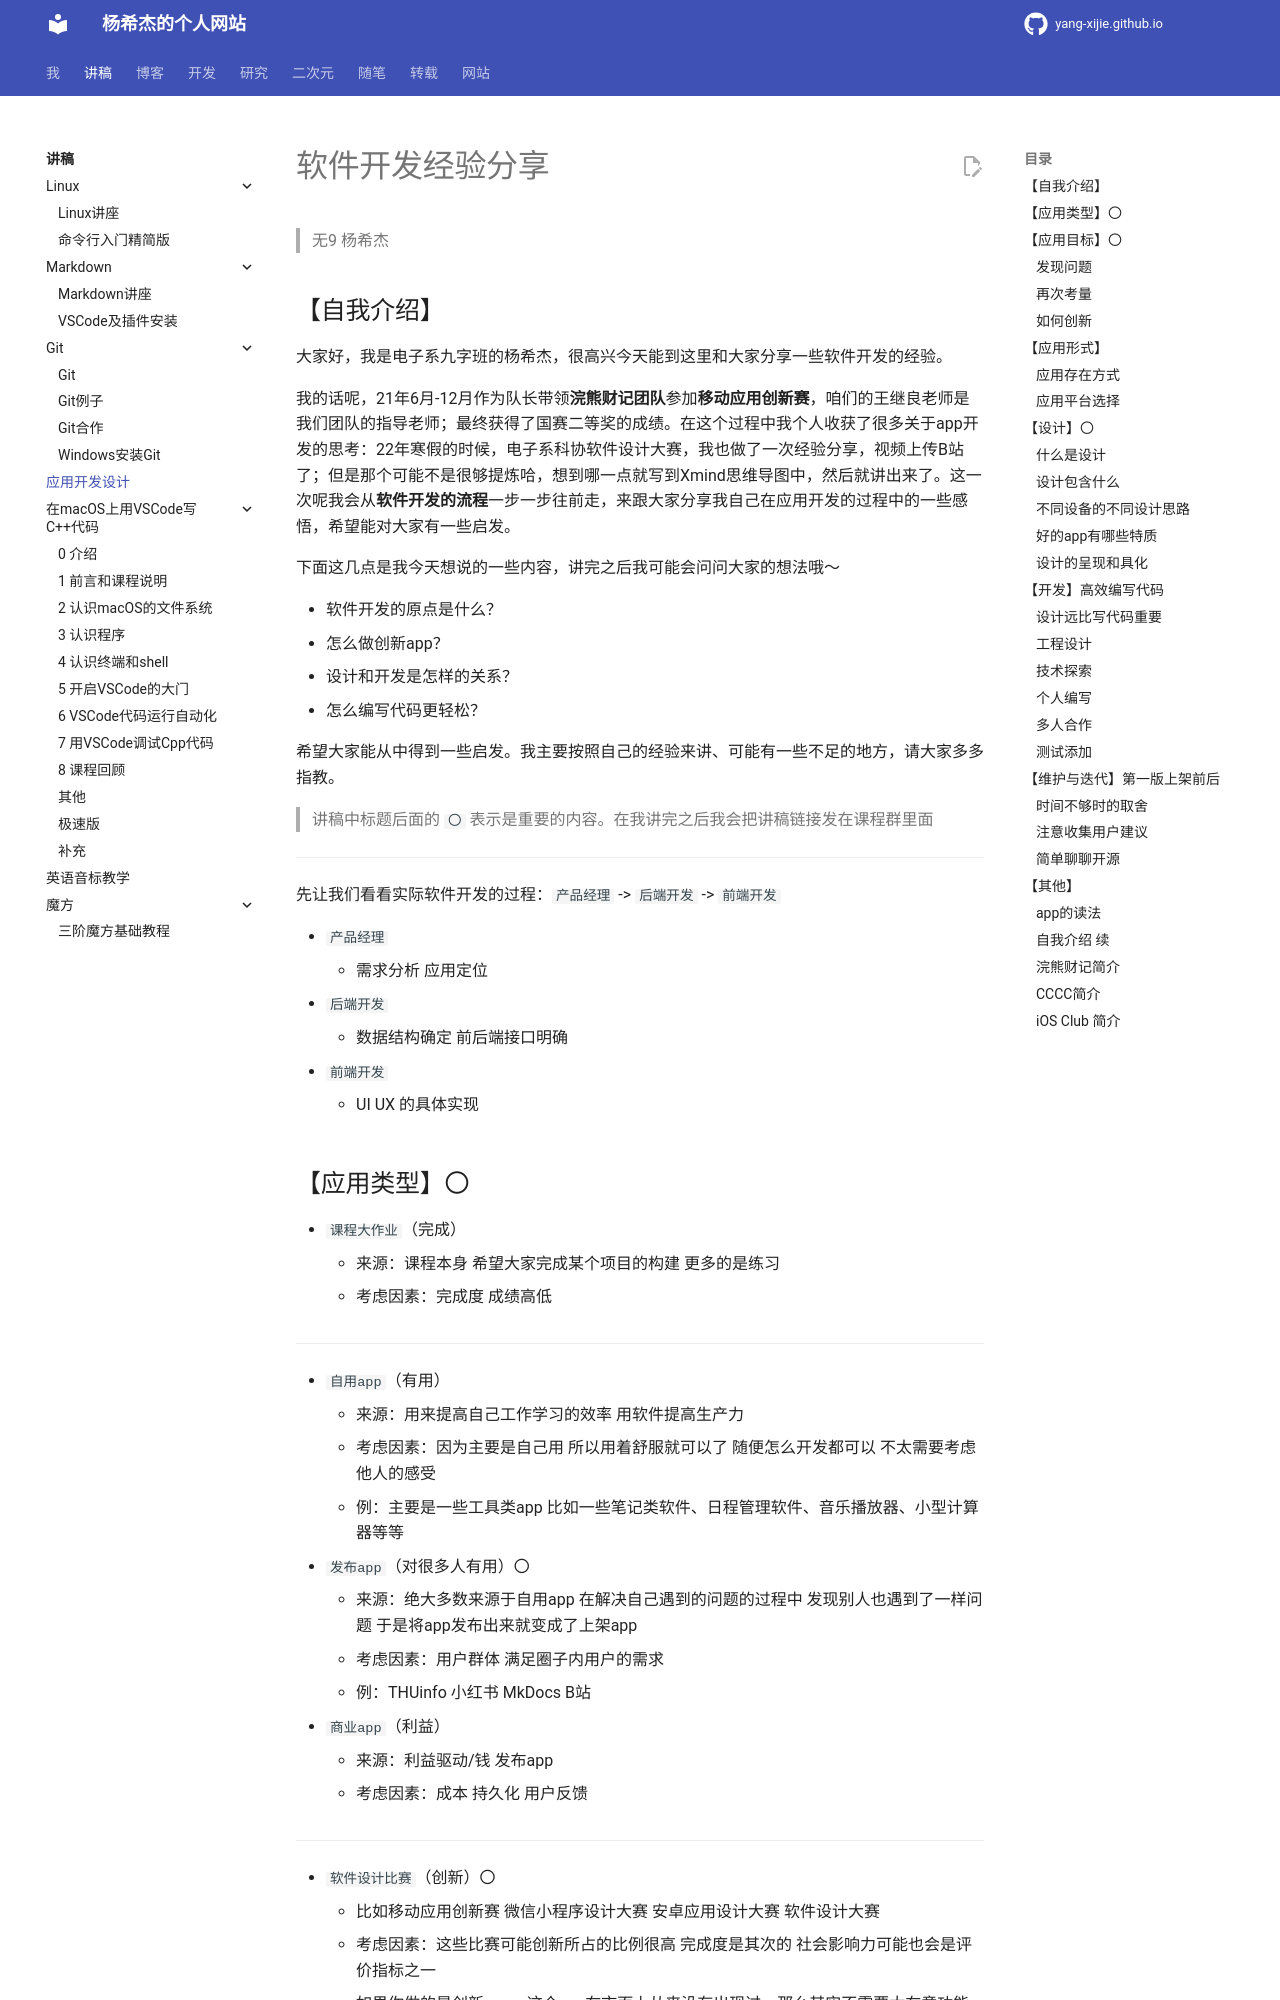

repository: Yang-Xijie/yang-xijie.github.io · page: LECTURE/App/app-design/index.html · generator: mkdocs

# 软件开发经验分享

> 无9 杨希杰

## 【自我介绍】

大家好，我是电子系九字班的杨希杰，很高兴今天能到这里和大家分享一些软件开发的经验。

我的话呢，21年6月-12月作为队长带领**浣熊财记团队**参加**移动应用创新赛**，咱们的王继良老师是我们团队的指导老师；最终获得了国赛二等奖的成绩。在这个过程中我个人收获了很多关于app开发的思考：22年寒假的时候，电子系科协软件设计大赛，我也做了一次经验分享，视频上传B站了；但是那个可能不是很够提炼哈，想到哪一点就写到Xmind思维导图中，然后就讲出来了。这一次呢我会从**软件开发的流程**一步一步往前走，来跟大家分享我自己在应用开发的过程中的一些感悟，希望能对大家有一些启发。

下面这几点是我今天想说的一些内容，讲完之后我可能会问问大家的想法哦～

- 软件开发的原点是什么？
- 怎么做创新app？
- 设计和开发是怎样的关系？
- 怎么编写代码更轻松？

希望大家能从中得到一些启发。我主要按照自己的经验来讲、可能有一些不足的地方，请大家多多指教。

> 讲稿中标题后面的 `〇` 表示是重要的内容。在我讲完之后我会把讲稿链接发在课程群里面

---

先让我们看看实际软件开发的过程：`产品经理` -> `后端开发` -> `前端开发`

- `产品经理`
    - 需求分析 应用定位
- `后端开发`
    - 数据结构确定 前后端接口明确
- `前端开发`
    - UI UX 的具体实现

## 【应用类型】〇

* `课程大作业`（完成）
    * 来源：课程本身 希望大家完成某个项目的构建 更多的是练习
    * 考虑因素：完成度 成绩高低

---

- `自用app`（有用）
    - 来源：用来提高自己工作学习的效率 用软件提高生产力
    - 考虑因素：因为主要是自己用 所以用着舒服就可以了 随便怎么开发都可以 不太需要考虑他人的感受
    - 例：主要是一些工具类app 比如一些笔记类软件、日程管理软件、音乐播放器、小型计算器等等
- `发布app`（对很多人有用）〇
    - 来源：绝大多数来源于自用app 在解决自己遇到的问题的过程中 发现别人也遇到了一样问题 于是将app发布出来就变成了上架app
    - 考虑因素：用户群体 满足圈子内用户的需求
    - 例：THUinfo 小红书 MkDocs B站
- `商业app`（利益）
    - 来源：利益驱动/钱 发布app
    - 考虑因素：成本 持久化 用户反馈

---

* `软件设计比赛`（创新）〇
    * 比如移动应用创新赛 微信小程序设计大赛 安卓应用设计大赛 软件设计大赛
    * 考虑因素：这些比赛可能创新所占的比例很高 完成度是其次的 社会影响力可能也会是评价指标之一
    * 如果你做的是创新app，这个app在市面上从来没有出现过，那么其实不需要太在意功能完整性，只要你做出来展示出理念可能就已经很不错了；当然能做出来更好。

## 【应用目标】〇

一般当你想要开发一个软件的时候，你的考虑往往是**解决一个现实的问题**——没有问题的话其实和玩/练习差不多了

- 比如想和朋友实时聊天 然后微信就被开发出了
- 比如想和小伙伴交流问题 然后知乎就有了
- 比如我觉得市面上的记账软件都不太符合我的需求 我们团队就设计开发了浣熊财记
- 再比如有人觉得C/C++虽然功能齐全 但比较老了 写起来很困难 于是各种现代编程语言就被设计出来

总之如果你想做有用的app，我觉得是需要做到**问题导向**的——去解决什么**问题**，目标用户有哪些**需求**，脑子里面带着问题去想**解决方案**，然后去开发软件。
